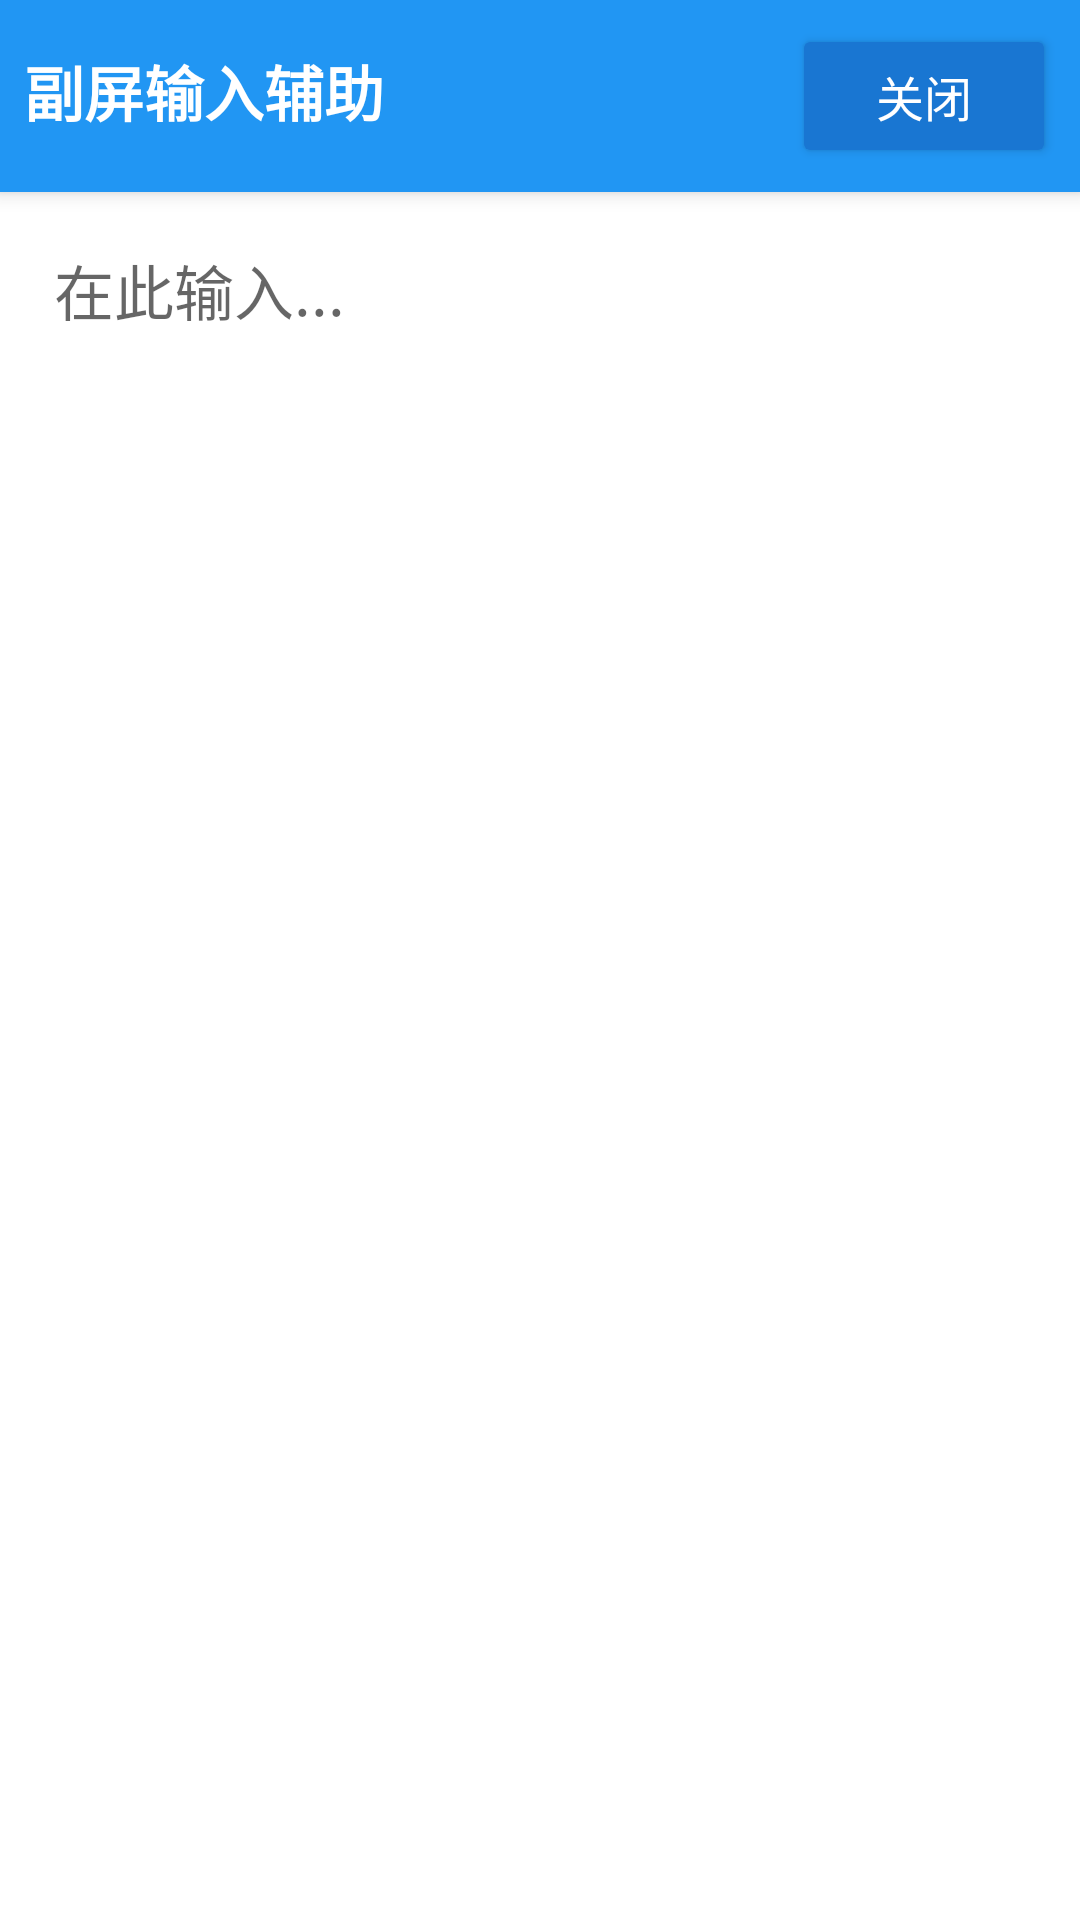

Android layout source for this screen:
<!-- AndroidManifest.xml: activity theme Theme.InputAccessibility -->
<!-- res/layout/activity_input.xml -->
<?xml version="1.0" encoding="utf-8"?>
<LinearLayout xmlns:android="http://schemas.android.com/apk/res/android"
    android:layout_width="match_parent"
    android:layout_height="match_parent"
    android:orientation="vertical"
    android:background="@color/input_activity_background"
    android:fitsSystemWindows="true">

    
    <LinearLayout
        android:layout_width="match_parent"
        android:layout_height="wrap_content"
        android:orientation="horizontal"
        android:background="@color/input_activity_title_bar"
        android:padding="8dp"
        android:elevation="4dp">

        <TextView
            android:layout_width="0dp"
            android:layout_height="wrap_content"
            android:layout_weight="1"
            android:text="副屏输入辅助"
            android:textSize="20sp"
            android:textStyle="bold"
            android:textColor="@color/input_activity_title_text" />

        <Button
            android:id="@+id/btnClose"
            android:layout_width="wrap_content"
            android:layout_height="wrap_content"
            android:text="关闭"
            android:textColor="@color/input_activity_title_text"
            android:textSize="16sp"
            android:backgroundTint="@color/input_activity_title_bar_dark" />

    </LinearLayout>

    
    <LinearLayout
        android:layout_width="match_parent"
        android:layout_height="0dp"
        android:layout_weight="1"
        android:orientation="vertical"
        android:background="@color/input_activity_content_background"
        android:padding="10dp">

        <EditText
            android:id="@+id/etFloatingInput"
            android:layout_width="match_parent"
            android:layout_height="wrap_content"
            android:gravity="top|start"
            android:hint="@string/input_hint"
            android:background="@color/input_activity_edit_text_background"
            android:textColor="@color/input_activity_edit_text"
            android:textColorHint="?android:attr/textColorHint"
            android:padding="8dp"
            android:focusable="true"
            android:focusableInTouchMode="true"
            android:textSize="20sp"
            android:inputType="textMultiLine"
            android:minHeight="40dp"
            android:scrollbars="vertical"
            android:imeOptions="flagNoExtractUi"
            android:importantForAutofill="no" />

    </LinearLayout>
</LinearLayout>
<!-- resources referenced by this layout -->
<resources>
  <color name="input_activity_background">#F5F5F5</color>
  <color name="input_activity_content_background">@android:color/white</color>
  <color name="input_activity_edit_text">@color/black</color>
  <color name="input_activity_edit_text_background">@android:color/white</color>
  <color name="input_activity_title_bar">#2196F3</color>
  <color name="input_activity_title_bar_dark">#1976D2</color>
  <color name="input_activity_title_text">@android:color/white</color>
  <string name="input_hint">在此输入...</string>
  <style name="Theme.InputAccessibility" parent="Theme.MaterialComponents.DayNight.DarkActionBar">
          
          <item name="colorPrimary">@color/purple_500</item>
          <item name="colorPrimaryVariant">@color/purple_700</item>
          <item name="colorOnPrimary">@color/white</item>
          
          <item name="colorSecondary">@color/teal_200</item>
          <item name="colorSecondaryVariant">@color/teal_700</item>
          <item name="colorOnSecondary">@color/black</item>
          
          <item name="android:statusBarColor">?attr/colorPrimaryVariant</item>
          
      </style>
  <color name="black">#FF000000</color>
  <color name="purple_500">#FF6200EE</color>
  <color name="purple_700">#FF3700B3</color>
  <color name="white">#FFFFFFFF</color>
  <color name="teal_200">#FF03DAC5</color>
  <color name="teal_700">#FF018786</color>
</resources>
